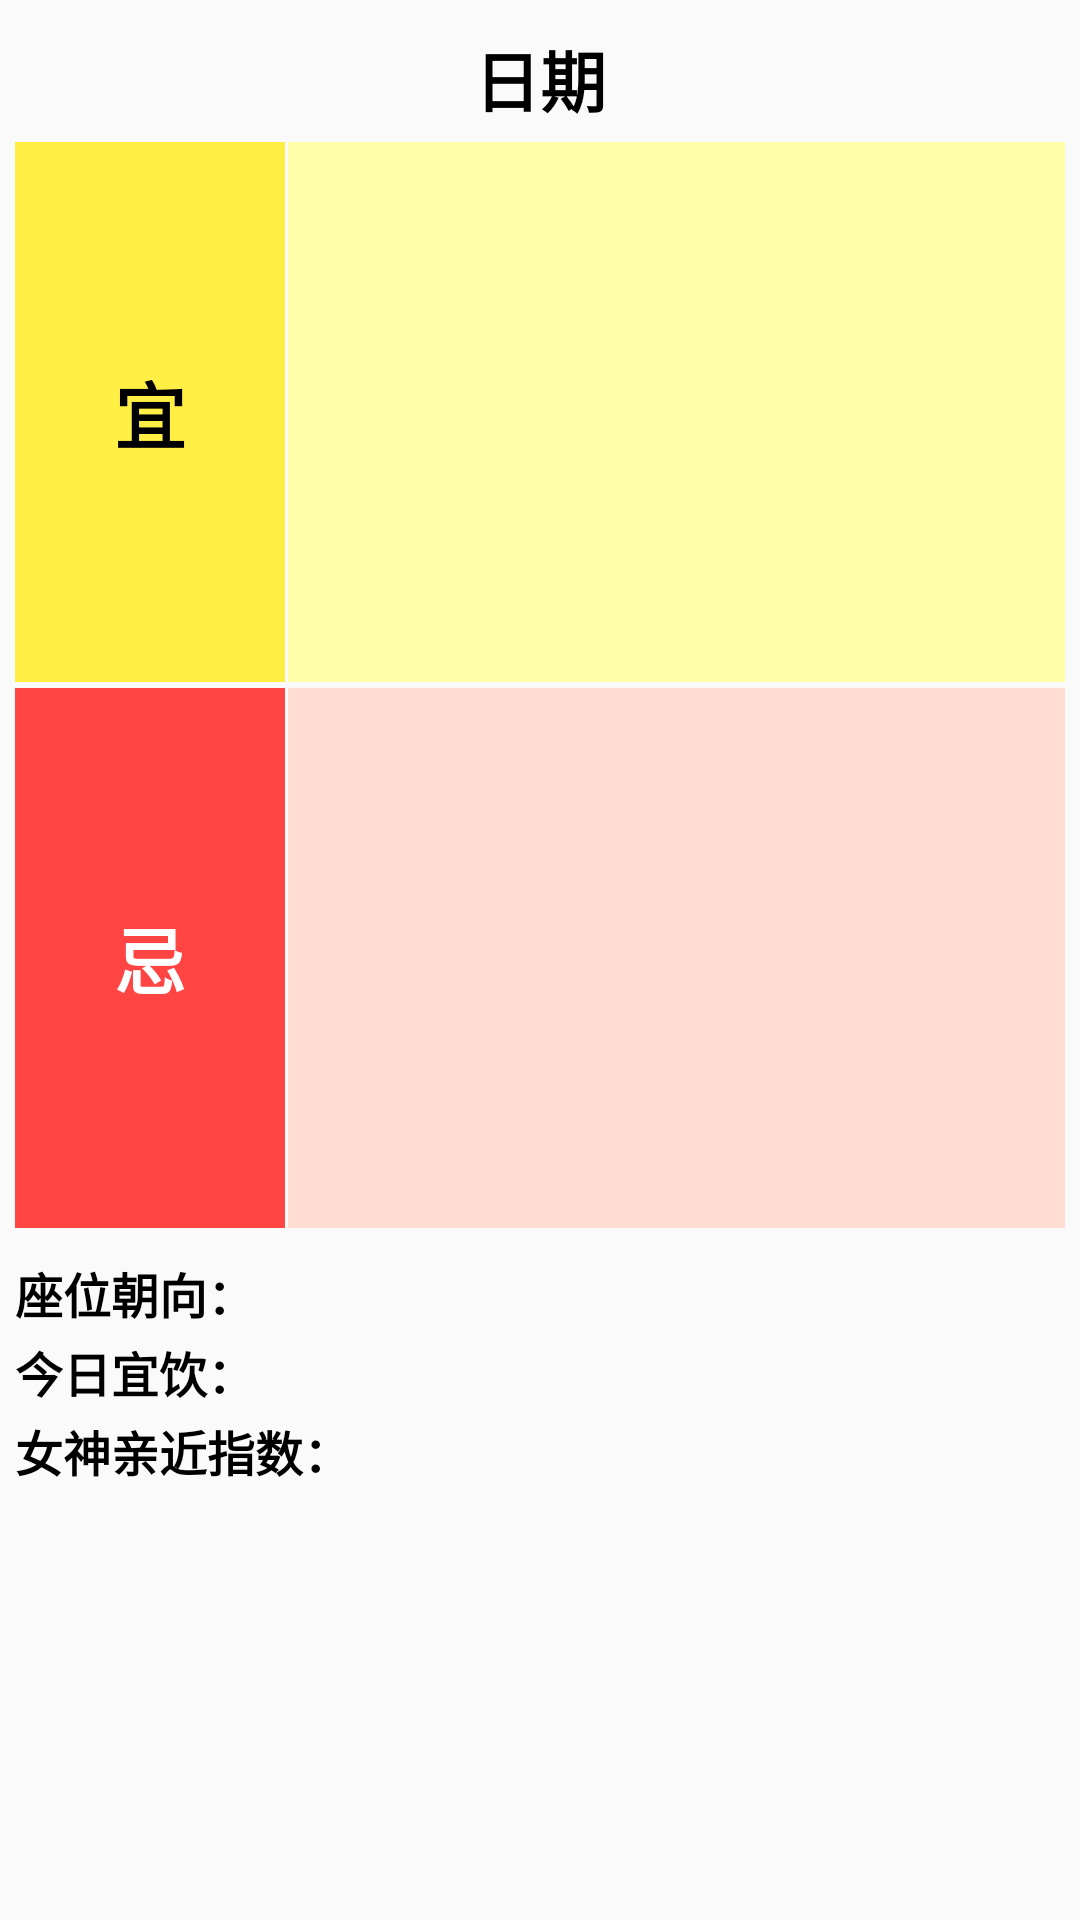

The Android layout XML behind this screen, and the referenced resources:
<!-- AndroidManifest.xml: application theme AppTheme -->
<!-- res/layout/fragment_calendar.xml -->
<LinearLayout xmlns:android="http://schemas.android.com/apk/res/android"
    android:layout_width="match_parent"
    android:layout_height="match_parent"
    android:orientation="vertical">

    <TextView
        android:id="@+id/tv_cal_date"
        android:layout_width="match_parent"
        android:layout_height="wrap_content"
        android:layout_marginBottom="@dimen/dp_5"
        android:layout_marginTop="@dimen/dp_10"
        android:gravity="center"
        android:text="@string/date"
        android:textColor="@android:color/black"
        android:textSize="@dimen/sp_22"
        android:textStyle="bold" />

    <LinearLayout style="@style/lin_cal_base">

        <TextView
            android:id="@+id/tv_cal_good"
            style="@style/tv_cal_good"
            android:background="#ffee44"
            android:text="@string/tv_calendar_good"
            android:textColor="@android:color/black" />

        <android.support.v7.widget.RecyclerView
            android:id="@+id/rcv_cal_good"
            style="@style/lv_cal_base"
            android:background="#ffffaa"
            android:divider="#A52A2A" />
    </LinearLayout>

    <LinearLayout
        style="@style/lin_cal_base"
        android:layout_marginTop="@dimen/dp_2">

        <TextView
            android:id="@+id/tv_cal_bad"
            style="@style/tv_cal_good"
            android:background="#ff4444"
            android:text="@string/tv_calendar_bad"
            android:textColor="@android:color/white" />

        <android.support.v7.widget.RecyclerView
            android:id="@+id/rcv_cal_bad"
            style="@style/lv_cal_base"
            android:background="#ffddd3"
            android:divider="#008B45" />
    </LinearLayout>

    <LinearLayout
        style="@style/lin_cal_title"
        android:layout_marginTop="@dimen/dp_10">

        <TextView
            android:id="@+id/tv_cal_title_direction"
            style="@style/tv_cal_base.title"
            android:text="@string/tv_calendar_seat_direction" />

        <TextView
            android:id="@+id/tv_cal_direction"
            style="@style/tv_cal_base" />
    </LinearLayout>

    <LinearLayout style="@style/lin_cal_title">

        <TextView
            android:id="@+id/tv_cal_title_drink"
            style="@style/tv_cal_base.title"
            android:text="@string/tv_calendar_drink" />

        <TextView
            android:id="@+id/tv_cal_drink"
            style="@style/tv_cal_base" />
    </LinearLayout>

    <LinearLayout style="@style/lin_cal_title">

        <TextView
            android:id="@+id/tv_cal_title_girl"
            style="@style/tv_cal_base.title"
            android:text="@string/tv_calendar_beauty" />

        <TextView
            android:id="@+id/tv_cal_girl"
            style="@style/tv_cal_base" />
    </LinearLayout>
</LinearLayout>
<!-- resources referenced by this layout -->
<resources>
  <dimen name="dp_10">10dp</dimen>
  <dimen name="dp_2">2dp</dimen>
  <dimen name="dp_5">5dp</dimen>
  <dimen name="sp_22">22sp</dimen>
  <string name="date">日期</string>
  <string name="tv_calendar_bad">忌</string>
  <string name="tv_calendar_beauty">女神亲近指数：</string>
  <string name="tv_calendar_drink">今日宜饮：</string>
  <string name="tv_calendar_good">宜</string>
  <string name="tv_calendar_seat_direction">座位朝向：</string>
  <style name="lin_cal_base">
          <item name="android:layout_width">match_parent</item>
          <item name="android:layout_height">@dimen/dp_180</item>
          <item name="android:orientation">horizontal</item>
          <item name="android:layout_marginLeft">@dimen/dp_5</item>
          <item name="android:layout_marginRight">@dimen/dp_5</item>
      </style>
  <style name="lin_cal_title">
          <item name="android:orientation">horizontal</item>
          <item name="android:layout_height">wrap_content</item>
          <item name="android:layout_width">match_parent</item>
          <item name="android:layout_marginLeft">@dimen/dp_5</item>
          <item name="android:layout_marginTop">@dimen/dp_3</item>
          <item name="android:layout_gravity">center_vertical</item>
          <item name="android:gravity">center_vertical</item>
      </style>
  <style name="lv_cal_base">
          <item name="android:layout_marginLeft">@dimen/dp_1</item>
          <item name="android:layout_width">match_parent</item>
          <item name="android:layout_height">match_parent</item>
          <item name="android:layout_gravity">center_vertical</item>
          <item name="android:gravity">center_vertical</item>
      </style>
  <style name="tv_cal_base">
          <item name="android:textColor">@color/tv_cal_content</item>
          <item name="android:layout_width">wrap_content</item>
          <item name="android:layout_height">wrap_content</item>
          <item name="android:textSize">@dimen/sp_16</item>
          <item name="android:layout_gravity">center_vertical</item>
      </style>
  <style name="tv_cal_base.title">
          <item name="android:textColor">@color/black</item>
          <item name="android:textStyle">bold</item>
      </style>
  <style name="tv_cal_good">
          <item name="android:gravity">center</item>
          <item name="android:textSize">@dimen/sp_24</item>
          <item name="android:textStyle">bold</item>
          <item name="android:layout_width">@dimen/dp_90</item>
          <item name="android:layout_height">match_parent</item>
      </style>
  <style name="AppTheme" parent="Theme.AppCompat.Light.NoActionBar">
          
          <item name="colorPrimary">@color/colorTheme</item>
          <item name="colorPrimaryDark">@color/colorTheme</item>
          <item name="colorAccent">@color/colorAccent</item>
  
          //沉浸状态栏
          <item name="android:windowIsTranslucent">true</item>
          <item name="android:windowTranslucentStatus">true</item>
          //可以让appbarlayout从最顶上开始，状态栏会覆盖toolbar
  
          //ActionBarDrawerToggle设置颜色
          <item name="colorControlNormal">@android:color/white</item>
      </style>
  <dimen name="dp_180">180dp</dimen>
  <dimen name="dp_3">3dp</dimen>
  <dimen name="dp_1">1dp</dimen>
  <color name="tv_cal_content">#777777</color>
  <dimen name="sp_16">16sp</dimen>
  <color name="black">#000</color>
  <dimen name="sp_24">24sp</dimen>
  <dimen name="dp_90">90dp</dimen>
  <color name="colorTheme">#ffce3d3a</color>
  <color name="colorAccent">#FF4081</color>
</resources>
